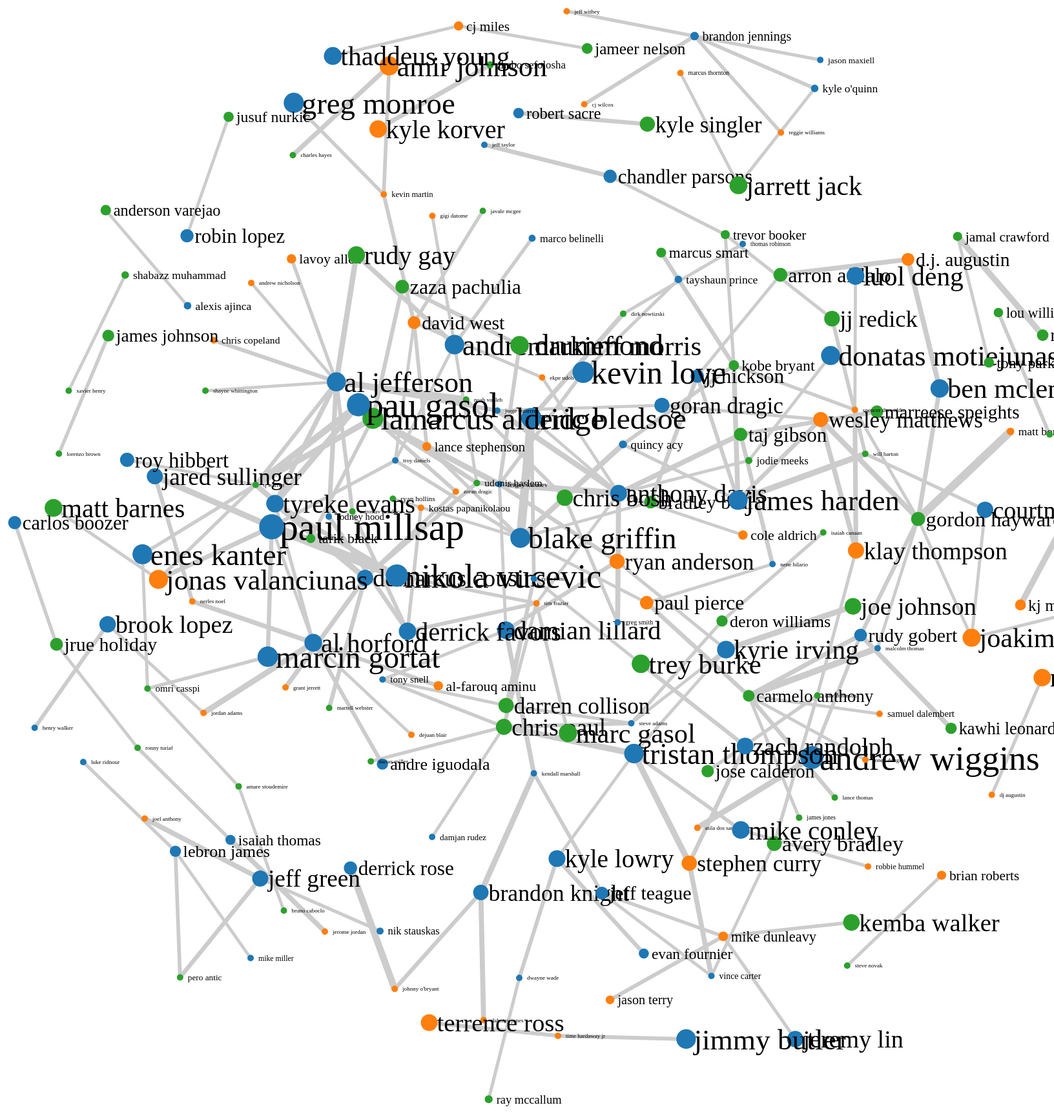
D3 v3 page, settled after 480 driven frames (8 s of simulated time); the page loaded 1 data file(s).


	//Set margins and sizes
	var margin = {
		top: 20,
		bottom: 50,
		right: 30,
		left: 50
	};
	var width = 2500 - margin.left - margin.right; //<!--change marlins proper-->
	var height = 1800 - margin.top - margin.bottom;
	//Load Color Scale
	var c10 = d3.scale.category10();
	//Create an SVG element and append it to the DOM
	var svgElement = d3.select("body")
						.append("svg").attr({"width": width+margin.left+margin.right, "height": height+margin.top+margin.bottom})
						.append("g")
						.attr("transform","translate("+margin.left+","+margin.top+")");	
	//Load External Data
	d3.json("players.json", function(dataset){
		//Extract data from dataset
		var nodes = dataset.nodes,
			links = dataset.links;
		//Create Force Layout
		var force = d3.layout.force()
						.size([width, height])
						.nodes(nodes)
						.links(links)
						.gravity(.05)
						.charge(-200)
						.linkDistance(200);
		//Add links to SVG
		var link = svgElement.selectAll(".link")
					.data(links)
					.enter()
					.append("line")
					.attr("stroke-width", function(d){ return d.weight/10; })
					.attr("class", "link");
		//Add nodes to SVG
		var node = svgElement.selectAll(".node")
					.data(nodes)
					.enter()
					.append("g")
					.attr("class", "node")
					.call(force.drag);
		//Add labels to each node
		var label = node.append("text")
						.attr("dx", 12)
						.attr("dy", "0.35em")
						.attr("font-size", function(d){ return d.influence*1.5>9? d.influence*1.5: 9; })
						.text(function(d){ return d.player; });
		//Add circles to each node
		var circle = node.append("circle")
						.attr("r", function(d){ return d.influence/2>5 ? d.influence/2 : 5; })
						.attr("fill", function(d){ return c10(d.zone*10); });
		//This function will be executed for every tick of force layout 
		force.on("tick", function(){
			//Set X and Y of node
			node.attr("r", function(d){ return d.influence; })
				.attr("cx", function(d){ return d.x; })
				.attr("cy", function(d){ return d.y; });
			//Set X, Y of link
			link.attr("x1", function(d){ return d.source.x; })
			link.attr("y1", function(d){ return d.source.y; })
			link.attr("x2", function(d){ return d.target.x; })
			link.attr("y2", function(d){ return d.target.y; });
			//Shift node a little
		    node.attr("transform", function(d) { return "translate(" + d.x + "," + d.y + ")"; });
		});
		//Start the force layout calculation
		force.start();
	});
	

### data: players.json
{
 "nodes": [
  {
   "player": "al horford",
   "id": 0,
   "influence": 27.45,
   "zone": 1
  },
  {
   "player": "al jefferson",
   "id": 1,
   "influence": 29.5,
   "zone": 1
  },
  {
   "player": "al-farouq aminu",
   "id": 2,
   "influence": 14.5,
   "zone": 3
  },
  {
   "player": "alexis ajinca",
   "id": 3,
   "influence": 11.65,
   "zone": 1
  },
  {
   "player": "amare stoudemire",
   "id": 4,
   "influence": 0.0,
   "zone": 2
  },
  {
   "player": "amir johnson",
   "id": 5,
   "influence": 29.55,
   "zone": 3
  },
  {
   "player": "anderson varejao",
   "id": 6,
   "influence": 16.25,
   "zone": 2
  },
  {
   "player": "andre drummond",
   "id": 7,
   "influence": 30.25,
   "zone": 1
  },
  "... 187 more items"
 ],
 "links": [
  {
   "source": 0,
   "target": 2,
   "weight": 63
  },
  {
   "source": 0,
   "target": 8,
   "weight": 60
  },
  {
   "source": 0,
   "target": 42,
   "weight": 48
  },
  {
   "source": 0,
   "target": 90,
   "weight": 87
  },
  {
   "source": 0,
   "target": 136,
   "weight": 72
  },
  {
   "source": 0,
   "target": 142,
   "weight": 48
  },
  {
   "source": 0,
   "target": 186,
   "weight": 54
  },
  {
   "source": 1,
   "target": 9,
   "weight": 48
  },
  "... 212 more items"
 ]
}